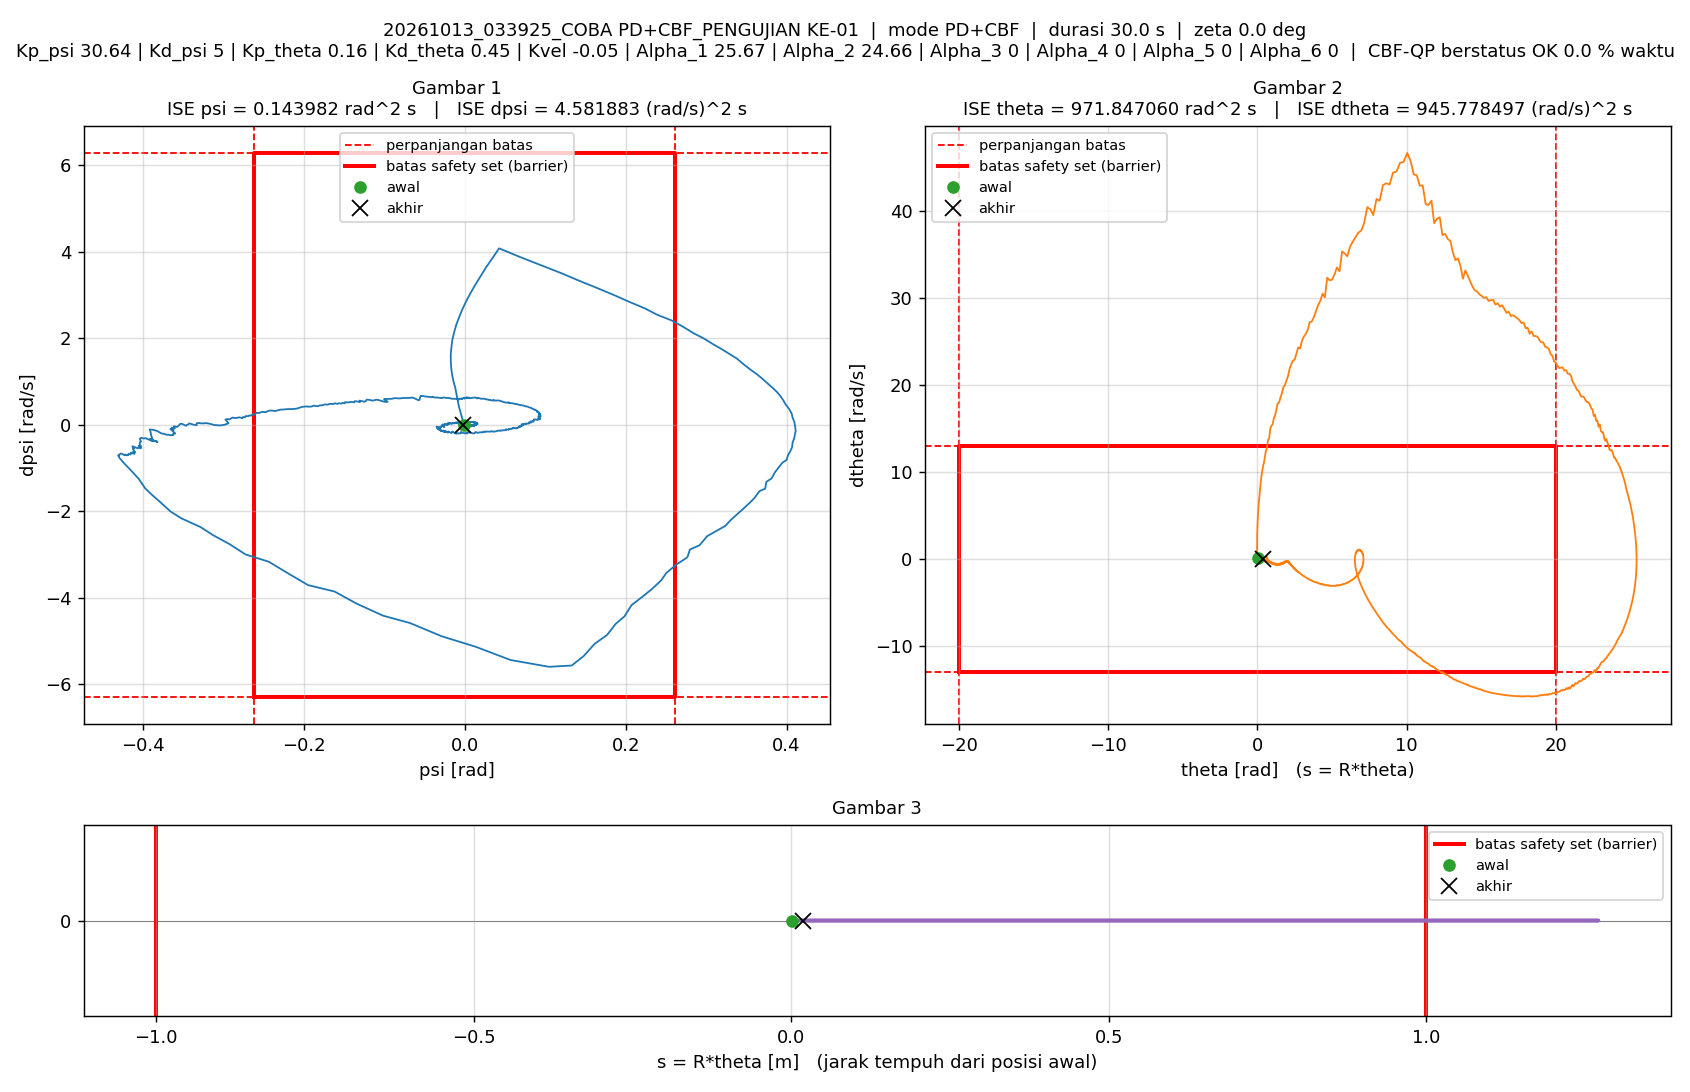

Source data for this figure (header and first rows):
t_s, theta_rad, dtheta_rad_s, psi_rad, dpsi_rad_s, error_theta, error_dtheta, error_psi, error_dpsi, u_PD_Nm, u_Nm, status_cbf, dorong_N, ISE_theta, ISE_dtheta, ISE_psi, ISE_dpsi, Kp_psi, Kd_psi, Kp_theta, Kd_theta, Kvel, Alpha_1, Alpha_2
0.005, 0.01408, 0.07118, -0.000998, -0.004598, -0.01408, -0.07118, 0.000998, 0.004598, -0.01929, -0.01929, ALPHA_NOL, 11.5, 9.9158288e-07, 2.5331131e-05, 4.9798722e-09, 1.0571451e-07, 30.64, 5, 0.16, 0.45, -0.05, 25.67, 24.66
0.01, 0.00612, -0.1127, -0.007488, 0.4289, -0.00612, 0.1127, 0.007488, -0.4289, 1.865, 1.5, ALPHA_NOL, 11.5, 1.1788448e-06, 8.8881475e-05, 2.8530954e-07, 0.0009198, 30.64, 5, 0.16, 0.45, -0.05, 25.67, 24.66
0.015, -0.002908, -0.2927, -0.01198, 0.8595, 0.002908, 0.2927, 0.01198, -0.8595, 3.798, 1.5, ALPHA_NOL, 11.5, 1.221127e-06, 0.0005172, 1.0025779e-06, 0.004613, 30.64, 5, 0.16, 0.45, -0.05, 25.67, 24.66
0.02, -0.009911, 0.2134, -0.01428, 1.012, 0.009911, -0.2134, 0.01428, -1.012, 4.715, 1.5, ALPHA_NOL, 11.5, 1.7122257e-06, 0.0007449, 2.0224897e-06, 0.00973, 30.64, 5, 0.16, 0.45, -0.05, 25.67, 24.66
0.025, -0.01454, 0.7239, -0.01598, 1.17, 0.01454, -0.7239, 0.01598, -1.17, 5.682, 1.5, ALPHA_NOL, 11.5, 2.7688884e-06, 0.003365, 3.2985049e-06, 0.01657, 30.64, 5, 0.16, 0.45, -0.05, 25.67, 24.66
0.03, -0.01678, 1.233, -0.01705, 1.325, 0.01678, -1.233, 0.01705, -1.325, 6.655, 1.5, ALPHA_NOL, 11.5, 4.1772707e-06, 0.01097, 4.7523309e-06, 0.02535, 30.64, 5, 0.16, 0.45, -0.05, 25.67, 24.66
0.035, -0.01668, 1.727, -0.01753, 1.483, 0.01668, -1.727, 0.01753, -1.483, 7.652, 1.5, ALPHA_NOL, 11.5, 5.5684249e-06, 0.02588, 6.2896883e-06, 0.03635, 30.64, 5, 0.16, 0.45, -0.05, 25.67, 24.66
0.04, -0.01436, 2.247, -0.01754, 1.636, 0.01436, -2.247, 0.01754, -1.636, 8.652, 1.5, ALPHA_NOL, 11.5, 6.599754e-06, 0.05112, 7.8273324e-06, 0.04973, 30.64, 5, 0.16, 0.45, -0.05, 25.67, 24.66
0.045, -0.009433, 2.754, -0.01669, 1.8, 0.009433, -2.754, 0.01669, -1.8, 9.728, 1.5, ALPHA_NOL, 11.5, 7.044666e-06, 0.08903, 9.2204871e-06, 0.06594, 30.64, 5, 0.16, 0.45, -0.05, 25.67, 24.66
0.05, -0.002552, 3.257, -0.01559, 1.961, 0.002552, -3.257, 0.01559, -1.961, 10.79, 1.5, ALPHA_NOL, 11.5, 7.0772244e-06, 0.1421, 1.0435813e-05, 0.08517, 30.64, 5, 0.16, 0.45, -0.05, 25.67, 24.66
0.055, 0.007021, 3.75, -0.01345, 2.134, -0.007021, -3.75, 0.01345, -2.134, 11.95, 1.5, ALPHA_NOL, 11.5, 7.3237153e-06, 0.2124, 1.1339987e-05, 0.1079, 30.64, 5, 0.16, 0.45, -0.05, 25.67, 24.66
0.06, 0.0188, 4.247, -0.01073, 2.309, -0.0188, -4.247, 0.01073, -2.309, 13.13, 1.5, ALPHA_NOL, 11.5, 9.0902427e-06, 0.3025, 1.1915717e-05, 0.1346, 30.64, 5, 0.16, 0.45, -0.05, 25.67, 24.66
0.065, 0.03289, 4.727, -0.007269, 2.481, -0.03289, -4.727, 0.007269, -2.481, 14.31, 1.5, ALPHA_NOL, 11.5, 1.4497686e-05, 0.4143, 1.2179877e-05, 0.1653, 30.64, 5, 0.16, 0.45, -0.05, 25.67, 24.66
0.07, 0.04907, 5.239, -0.003282, 2.663, -0.04907, -5.239, 0.003282, -2.663, 15.58, 1.5, ALPHA_NOL, 11.5, 2.6538646e-05, 0.5515, 1.2233722e-05, 0.2008, 30.64, 5, 0.16, 0.45, -0.05, 25.67, 24.66
0.075, 0.06748, 5.695, 0.001462, 2.851, -0.06748, -5.695, -0.001462, -2.851, 16.87, 1.5, ALPHA_NOL, 11.5, 4.9303303e-05, 0.7137, 1.2244412e-05, 0.2414, 30.64, 5, 0.16, 0.45, -0.05, 25.67, 24.66
0.08, 0.08805, 6.22, 0.006866, 3.039, -0.08805, -6.22, -0.006866, -3.039, 18.22, 1.5, ALPHA_NOL, 11.5, 8.8069403e-05, 0.9071, 1.2480131e-05, 0.2876, 30.64, 5, 0.16, 0.45, -0.05, 25.67, 24.66
0.085, 0.1105, 6.646, 0.01281, 3.231, -0.1105, -6.646, -0.01281, -3.231, 19.56, 1.5, ALPHA_NOL, 11.5, 0.0001491, 1.128, 1.3301098e-05, 0.3398, 30.64, 5, 0.16, 0.45, -0.05, 25.67, 24.66
0.09, 0.1349, 7.123, 0.01919, 3.426, -0.1349, -7.123, -0.01919, -3.426, 20.94, 1.5, ALPHA_NOL, 11.5, 0.0002401, 1.382, 1.5142978e-05, 0.3985, 30.64, 5, 0.16, 0.45, -0.05, 25.67, 24.66
0.095, 0.1618, 7.67, 0.02652, 3.645, -0.1618, -7.67, -0.02652, -3.645, 22.51, 1.5, ALPHA_NOL, 11.5, 0.000371, 1.676, 1.8660204e-05, 0.4649, 30.64, 5, 0.16, 0.45, -0.05, 25.67, 24.66
0.1, 0.1906, 8.152, 0.03416, 3.848, -0.1906, -8.152, -0.03416, -3.848, 23.99, 1.5, ALPHA_NOL, 11.5, 0.0005527, 2.008, 2.4495492e-05, 0.539, 30.64, 5, 0.16, 0.45, -0.05, 25.67, 24.66
0.105, 0.2213, 8.676, 0.04251, 4.079, -0.2213, -8.676, -0.04251, -4.079, 25.64, 1.5, ALPHA_NOL, 0, 0.0007977, 2.384, 3.3532806e-05, 0.6221, 30.64, 5, 0.16, 0.45, -0.05, 25.67, 24.66
0.11, 0.2735, 9.477, 0.06884, 3.876, -0.2735, -9.477, -0.06884, -3.876, 25.8, 1.5, ALPHA_NOL, 0, 0.001172, 2.834, 5.7227788e-05, 0.6973, 30.64, 5, 0.16, 0.45, -0.05, 25.67, 24.66
0.115, 0.3296, 10.08, 0.09474, 3.689, -0.3296, -10.08, -0.09474, -3.689, 25.94, 1.5, ALPHA_NOL, 0, 0.001715, 3.342, 0.0001021, 0.7653, 30.64, 5, 0.16, 0.45, -0.05, 25.67, 24.66
0.12, 0.3878, 10.69, 0.1197, 3.506, -0.3878, -10.69, -0.1197, -3.506, 26.07, 1.5, ALPHA_NOL, 0, 0.002467, 3.913, 0.0001737, 0.8268, 30.64, 5, 0.16, 0.45, -0.05, 25.67, 24.66
0.125, 0.4482, 11.07, 0.1425, 3.327, -0.4482, -11.07, -0.1425, -3.327, 26.05, 1.5, ALPHA_NOL, 0, 0.003472, 4.526, 0.0002752, 0.8821, 30.64, 5, 0.16, 0.45, -0.05, 25.67, 24.66
0.13, 0.5125, 11.8, 0.1649, 3.159, -0.5125, -11.8, -0.1649, -3.159, 26.24, 1.5, ALPHA_NOL, 0, 0.004785, 5.222, 0.0004111, 0.932, 30.64, 5, 0.16, 0.45, -0.05, 25.67, 24.66
0.135, 0.5788, 12.43, 0.186, 2.994, -0.5788, -12.43, -0.186, -2.994, 26.36, 1.5, ALPHA_NOL, 0, 0.00646, 5.995, 0.0005841, 0.9768, 30.64, 5, 0.16, 0.45, -0.05, 25.67, 24.66
0.14, 0.6449, 12.71, 0.2036, 2.849, -0.6449, -12.71, -0.2036, -2.849, 26.31, 1.5, ALPHA_NOL, 0, 0.008539, 6.803, 0.0007913, 1.017, 30.64, 5, 0.16, 0.45, -0.05, 25.67, 24.66
0.145, 0.7179, 13.66, 0.2237, 2.692, -0.7179, -13.66, -0.2237, -2.692, 26.58, 1.5, ALPHA_NOL, 0, 0.01112, 7.737, 0.001041, 1.054, 30.64, 5, 0.16, 0.45, -0.05, 25.67, 24.66
0.15, 0.7891, 13.8, 0.2391, 2.544, -0.7891, -13.8, -0.2391, -2.544, 26.38, 1.5, ALPHA_NOL, 0, 0.01423, 8.688, 0.001327, 1.086, 30.64, 5, 0.16, 0.45, -0.05, 25.67, 24.66
0.155, 0.8675, 14.96, 0.2571, 2.412, -0.8675, -14.96, -0.2571, -2.412, 26.81, 1.5, ALPHA_NOL, 0, 0.01799, 9.807, 0.001658, 1.115, 30.64, 5, 0.16, 0.45, -0.05, 25.67, 24.66
0.16, 0.9447, 15.28, 0.2711, 2.269, -0.9447, -15.28, -0.2711, -2.269, 26.68, 1.5, ALPHA_NOL, 0, 0.02245, 10.97, 0.002025, 1.141, 30.64, 5, 0.16, 0.45, -0.05, 25.67, 24.66
0.165, 1.024, 15.43, 0.2844, 2.117, -1.024, -15.43, -0.2844, -2.117, 26.4, 1.5, ALPHA_NOL, 0, 0.0277, 12.16, 0.00243, 1.163, 30.64, 5, 0.16, 0.45, -0.05, 25.67, 24.66
0.17, 1.107, 16.13, 0.2969, 1.998, -1.107, -16.13, -0.2969, -1.998, 26.52, 1.5, ALPHA_NOL, 0, 0.03382, 13.47, 0.00287, 1.183, 30.64, 5, 0.16, 0.45, -0.05, 25.67, 24.66
0.175, 1.19, 16.46, 0.3086, 1.863, -1.19, -16.46, -0.3086, -1.863, 26.37, 1.5, ALPHA_NOL, 0, 0.04091, 14.82, 0.003347, 1.201, 30.64, 5, 0.16, 0.45, -0.05, 25.67, 24.66
0.18, 1.276, 17.14, 0.3191, 1.752, -1.276, -17.14, -0.3191, -1.752, 26.46, 1.5, ALPHA_NOL, 0, 0.04906, 16.29, 0.003856, 1.216, 30.64, 5, 0.16, 0.45, -0.05, 25.67, 24.66
0.185, 1.365, 17.86, 0.3293, 1.634, -1.365, -17.86, -0.3293, -1.634, 26.51, 1.5, ALPHA_NOL, 0, 0.05837, 17.89, 0.004398, 1.229, 30.64, 5, 0.16, 0.45, -0.05, 25.67, 24.66
0.19, 1.456, 17.93, 0.3382, 1.531, -1.456, -17.93, -0.3382, -1.531, 26.32, 1.5, ALPHA_NOL, 0, 0.06897, 19.49, 0.004969, 1.241, 30.64, 5, 0.16, 0.45, -0.05, 25.67, 24.66
0.195, 1.551, 18.54, 0.3474, 1.386, -1.551, -18.54, -0.3474, -1.386, 26.16, 1.5, ALPHA_NOL, 0, 0.08099, 21.21, 0.005573, 1.251, 30.64, 5, 0.16, 0.45, -0.05, 25.67, 24.66
0.2, 1.647, 19, 0.3562, 1.26, -1.647, -19, -0.3562, -1.26, 26.03, 1.5, ALPHA_NOL, 0, 0.09456, 23.02, 0.006207, 1.259, 30.64, 5, 0.16, 0.45, -0.05, 25.67, 24.66
0.205, 1.745, 19.68, 0.3628, 1.173, -1.745, -19.68, -0.3628, -1.173, 26.12, 1.5, ALPHA_NOL, 0, 0.1098, 24.95, 0.006865, 1.265, 30.64, 5, 0.16, 0.45, -0.05, 25.67, 24.66
0.21, 1.845, 19.94, 0.3694, 1.072, -1.845, -19.94, -0.3694, -1.072, 25.95, 1.5, ALPHA_NOL, 0, 0.1268, 26.94, 0.007548, 1.271, 30.64, 5, 0.16, 0.45, -0.05, 25.67, 24.66
0.215, 1.95, 20.48, 0.3771, 0.9467, -1.95, -20.48, -0.3771, -0.9467, 25.81, 1.5, ALPHA_NOL, 0, 0.1458, 29.04, 0.008259, 1.276, 30.64, 5, 0.16, 0.45, -0.05, 25.67, 24.66
0.22, 2.055, 20.96, 0.3829, 0.8498, -2.055, -20.96, -0.3829, -0.8498, 25.74, 1.5, ALPHA_NOL, 0, 0.1669, 31.23, 0.008992, 1.279, 30.64, 5, 0.16, 0.45, -0.05, 25.67, 24.66
0.225, 2.164, 21.83, 0.3882, 0.7555, -2.164, -21.83, -0.3882, -0.7555, 25.84, 1.5, ALPHA_NOL, 0, 0.1903, 33.62, 0.009745, 1.282, 30.64, 5, 0.16, 0.45, -0.05, 25.67, 24.66
0.23, 2.275, 22.33, 0.3927, 0.6534, -2.275, -22.33, -0.3927, -0.6534, 25.71, 1.5, ALPHA_NOL, 0, 0.2162, 36.11, 0.01052, 1.284, 30.64, 5, 0.16, 0.45, -0.05, 25.67, 24.66
0.235, 2.387, 22.77, 0.3959, 0.566, -2.387, -22.77, -0.3959, -0.566, 25.59, 1.5, ALPHA_NOL, 0, 0.2447, 38.7, 0.0113, 1.286, 30.64, 5, 0.16, 0.45, -0.05, 25.67, 24.66
0.24, 2.502, 22.87, 0.3984, 0.4836, -2.502, -22.87, -0.3984, -0.4836, 25.31, 1.5, ALPHA_NOL, 0, 0.276, 41.32, 0.01209, 1.287, 30.64, 5, 0.16, 0.45, -0.05, 25.67, 24.66
0.245, 2.622, 23.58, 0.4035, 0.3552, -2.622, -23.58, -0.4035, -0.3552, 25.17, 1.5, ALPHA_NOL, 0, 0.3104, 44.1, 0.01291, 1.288, 30.64, 5, 0.16, 0.45, -0.05, 25.67, 24.66
0.25, 2.742, 24.28, 0.4063, 0.2558, -2.742, -24.28, -0.4063, -0.2558, 25.09, 1.5, ALPHA_NOL, 0, 0.348, 47.05, 0.01373, 1.288, 30.64, 5, 0.16, 0.45, -0.05, 25.67, 24.66
0.255, 2.864, 24.15, 0.4075, 0.1627, -2.864, -24.15, -0.4075, -0.1627, 24.62, 1.5, ALPHA_NOL, 0, 0.389, 49.96, 0.01456, 1.288, 30.64, 5, 0.16, 0.45, -0.05, 25.67, 24.66
0.26, 2.989, 25.03, 0.4095, 0.07348, -2.989, -25.03, -0.4095, -0.07348, 24.66, 1.5, ALPHA_NOL, 0, 0.4336, 53.09, 0.0154, 1.288, 30.64, 5, 0.16, 0.45, -0.05, 25.67, 24.66
0.265, 3.116, 25.52, 0.4105, -0.02309, -3.116, -25.52, -0.4105, 0.02309, 24.44, 1.5, ALPHA_NOL, 0, 0.4822, 56.35, 0.01624, 1.288, 30.64, 5, 0.16, 0.45, -0.05, 25.67, 24.66
0.27, 3.246, 25.82, 0.4113, -0.1468, -3.246, -25.82, -0.4113, 0.1468, 24.01, 1.5, ALPHA_NOL, 0, 0.5349, 59.68, 0.01709, 1.288, 30.64, 5, 0.16, 0.45, -0.05, 25.67, 24.66
0.275, 3.376, 26.3, 0.4103, -0.2228, -3.376, -26.3, -0.4103, 0.2228, 23.83, 1.5, ALPHA_NOL, 0, 0.5919, 63.14, 0.01793, 1.288, 30.64, 5, 0.16, 0.45, -0.05, 25.67, 24.66
0.28, 3.511, 27.19, 0.4095, -0.3097, -3.511, -27.19, -0.4095, 0.3097, 23.79, 1.5, ALPHA_NOL, 0, 0.6535, 66.84, 0.01877, 1.289, 30.64, 5, 0.16, 0.45, -0.05, 25.67, 24.66
0.285, 3.647, 27.24, 0.4075, -0.4056, -3.647, -27.24, -0.4075, 0.4056, 23.3, 1.5, ALPHA_NOL, 0, 0.72, 70.55, 0.0196, 1.29, 30.64, 5, 0.16, 0.45, -0.05, 25.67, 24.66
0.29, 3.787, 27.75, 0.4068, -0.5161, -3.787, -27.75, -0.4068, 0.5161, 22.98, 1.5, ALPHA_NOL, 0, 0.7917, 74.4, 0.02043, 1.291, 30.64, 5, 0.16, 0.45, -0.05, 25.67, 24.66
0.295, 3.928, 28.44, 0.4046, -0.6125, -3.928, -28.44, -0.4046, 0.6125, 22.76, 1.5, ALPHA_NOL, 0, 0.8688, 78.44, 0.02125, 1.293, 30.64, 5, 0.16, 0.45, -0.05, 25.67, 24.66
0.3, 4.074, 29.13, 0.4019, -0.6971, -4.074, -29.13, -0.4019, 0.6971, 22.59, 1.5, ALPHA_NOL, 0, 0.9518, 82.68, 0.02205, 1.295, 30.64, 5, 0.16, 0.45, -0.05, 25.67, 24.66
... 5,940 more rows
